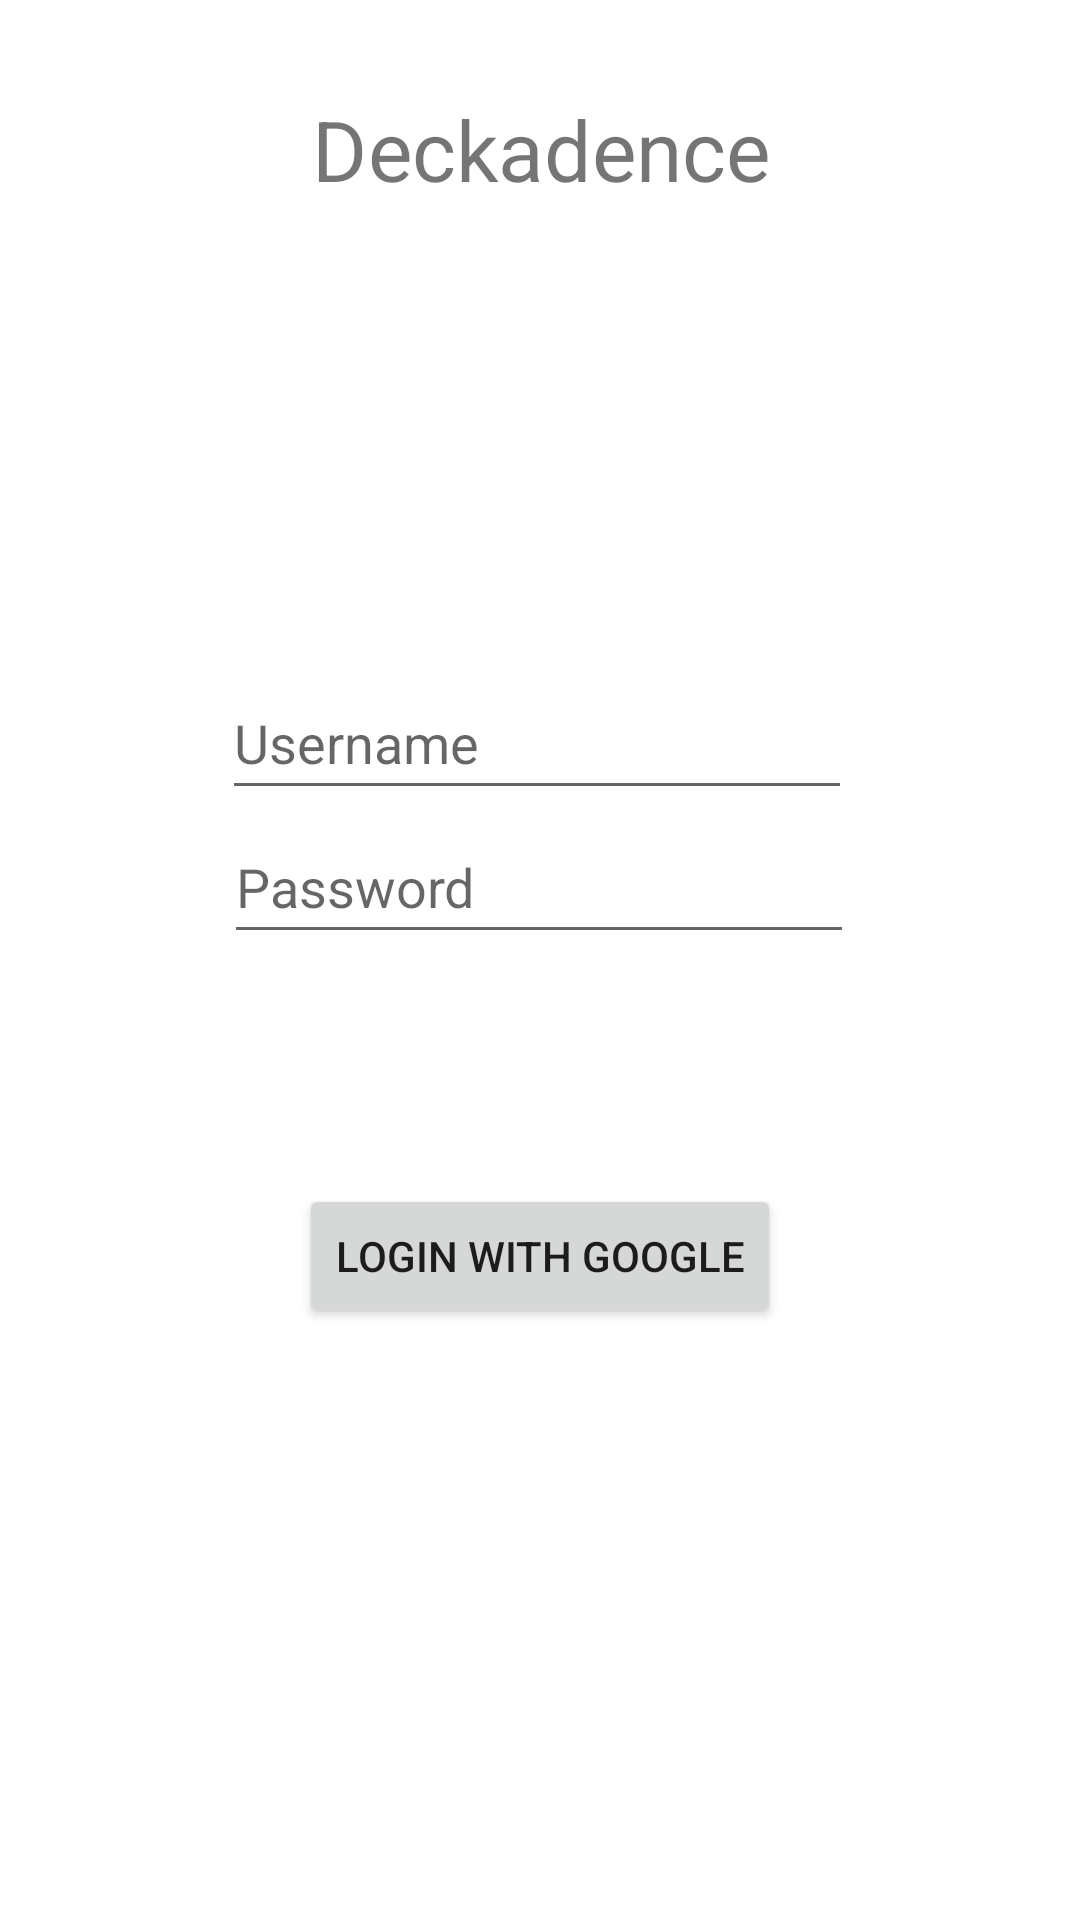

Reconstruct the res/layout file that produces this screen, plus the resources it refers to.
<!-- AndroidManifest.xml: application theme Theme.CSE3MAD_Flashcards -->
<!-- res/layout/activity_login.xml -->
<?xml version="1.0" encoding="utf-8"?>
<androidx.constraintlayout.widget.ConstraintLayout xmlns:android="http://schemas.android.com/apk/res/android"
    xmlns:app="http://schemas.android.com/apk/res-auto"
    xmlns:tools="http://schemas.android.com/tools"
    android:layout_width="match_parent"
    android:layout_height="match_parent">

    <TextView
        android:id="@+id/deckadence_title"
        android:layout_width="wrap_content"
        android:layout_height="wrap_content"
        android:scaleX="2"
        android:scaleY="2"
        android:text="@string/app_name"
        app:layout_constraintBottom_toTopOf="@+id/editTextUsername"
        app:layout_constraintEnd_toEndOf="parent"
        app:layout_constraintStart_toStartOf="parent"
        app:layout_constraintTop_toTopOf="parent"
        app:layout_constraintVertical_bias="0.197" />

    <EditText
        android:id="@+id/editTextUsername"
        android:layout_width="wrap_content"
        android:layout_height="48dp"
        android:autofillHints="username"
        android:ems="10"
        android:hint="@string/username"
        android:inputType="textPersonName|text"
        app:layout_constraintBottom_toBottomOf="parent"
        app:layout_constraintEnd_toEndOf="parent"
        app:layout_constraintHorizontal_bias="0.493"
        app:layout_constraintStart_toStartOf="parent"
        app:layout_constraintTop_toTopOf="parent"
        app:layout_constraintVertical_bias="0.375" />

    <EditText
        android:id="@+id/editTextPassword"
        android:layout_width="wrap_content"
        android:layout_height="48dp"
        android:autofillHints="password"
        android:ems="10"
        android:hint="@string/password"
        android:inputType="textPassword"
        app:layout_constraintBottom_toBottomOf="parent"
        app:layout_constraintEnd_toEndOf="parent"
        app:layout_constraintHorizontal_bias="0.497"
        app:layout_constraintStart_toStartOf="parent"
        app:layout_constraintTop_toBottomOf="@+id/editTextUsername"
        app:layout_constraintVertical_bias="0.0" />

    <Button
        android:id="@+id/login_with_google"
        android:layout_width="wrap_content"
        android:layout_height="wrap_content"
        android:text="@string/login_with_google"
        app:layout_constraintBottom_toBottomOf="parent"
        app:layout_constraintEnd_toEndOf="parent"
        app:layout_constraintStart_toStartOf="parent"
        app:layout_constraintTop_toBottomOf="@+id/editTextPassword"
        app:layout_constraintVertical_bias="0.28" />

</androidx.constraintlayout.widget.ConstraintLayout>
<!-- resources referenced by this layout -->
<resources>
  <string name="app_name">Deckadence</string>
  <string name="login_with_google">Login with Google</string>
  <string name="password">Password</string>
  <string name="username">Username</string>
  <style name="Theme.CSE3MAD_Flashcards" parent="Theme.MaterialComponents.DayNight.DarkActionBar">
          
          <item name="colorPrimary">@color/purple_500</item>
          <item name="colorPrimaryVariant">@color/purple_700</item>
          <item name="colorOnPrimary">@color/white</item>
          
          <item name="colorSecondary">@color/teal_200</item>
          <item name="colorSecondaryVariant">@color/teal_700</item>
          <item name="colorOnSecondary">@color/black</item>
          
          <item name="android:statusBarColor">?attr/colorPrimaryVariant</item>
          
      </style>
  <!-- not gathered from this repository: default colours our renderer supplied (Android Studio template values) -->
  <color name="purple_500">#FF6200EE</color>
  <color name="purple_700">#FF3700B3</color>
  <color name="teal_200">#FF03DAC5</color>
  <color name="teal_700">#FF018786</color>
  <color name="black">#FF000000</color>
  <color name="white">#FFFFFFFF</color>
</resources>
